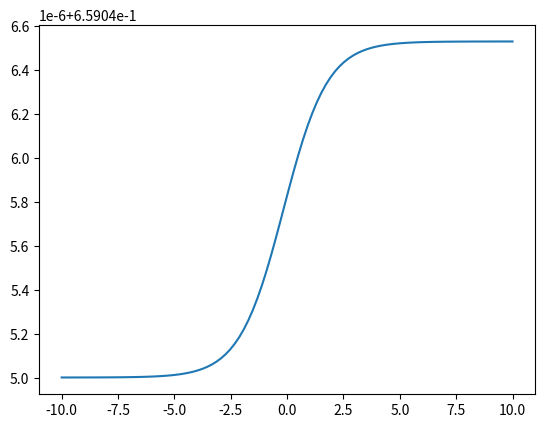

Source code (Python):
import numpy as np
import matplotlib.pyplot as plt

values = np.linspace(-10, 10, 100)

def neuron(input_):
    return 1 / (1 + np.exp(-input_))

def network(input_, depth):
    if depth == 0:
        return input_
    return neuron(network(input_, depth - 1))

plt.plot(values, network(values, 10))  # Increase depth for a deeper network
plt.show()
